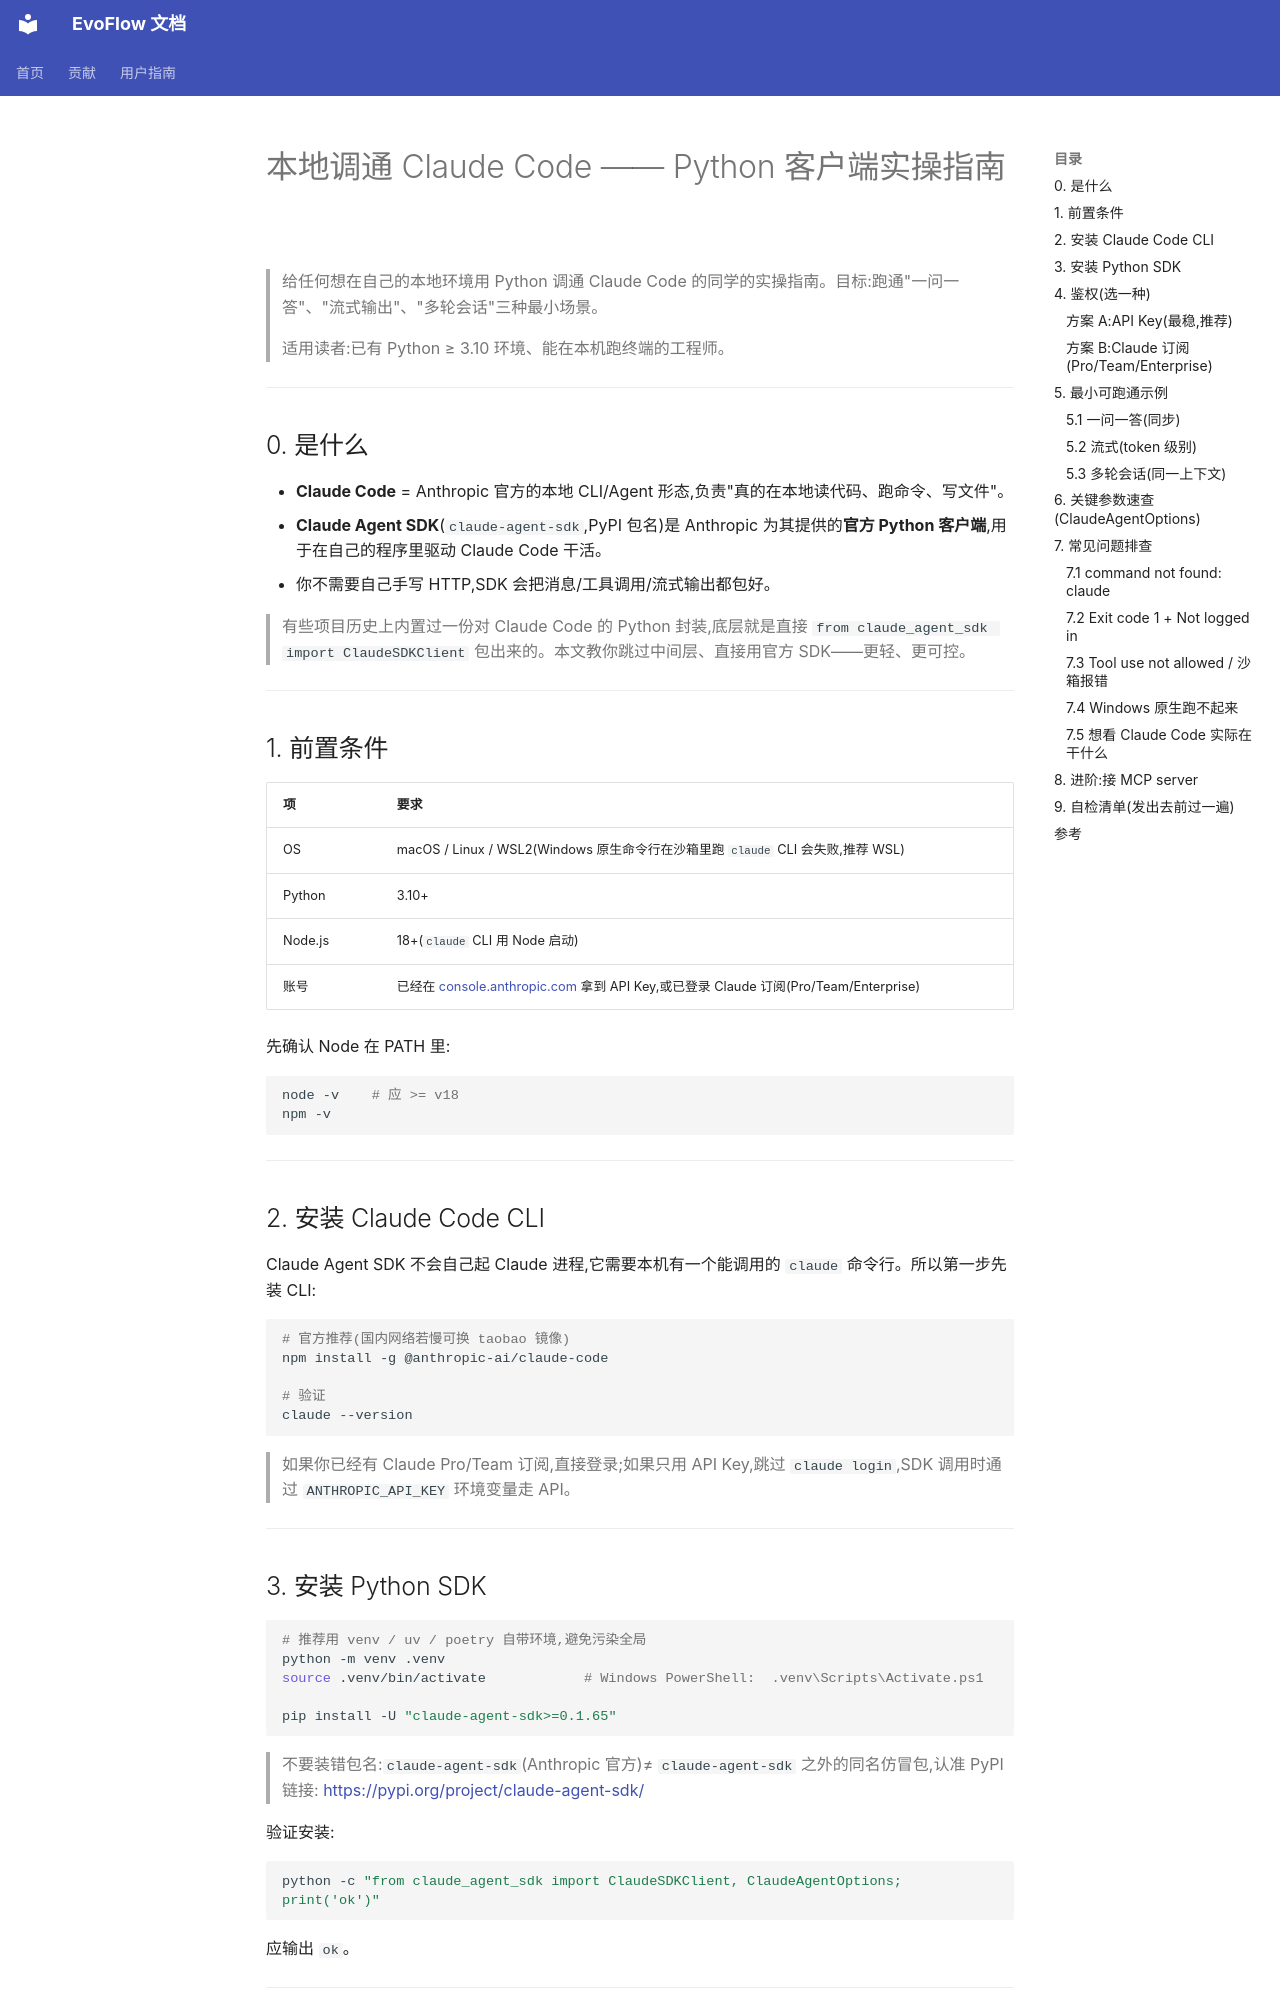

repository: EvovexAI/EvoFlow · page: user/guides/integrations/claude-code-python-sdk/index.html · generator: mkdocs

# 本地调通 Claude Code —— Python 客户端实操指南

> 给任何想在自己的本地环境用 Python 调通 Claude Code 的同学的实操指南。目标:跑通"一问一答"、"流式输出"、"多轮会话"三种最小场景。
>
> 适用读者:已有 Python ≥ 3.10 环境、能在本机跑终端的工程师。

---

## 0. 是什么

- **Claude Code** = Anthropic 官方的本地 CLI/Agent 形态,负责"真的在本地读代码、跑命令、写文件"。
- **Claude Agent SDK**(`claude-agent-sdk`,PyPI 包名)是 Anthropic 为其提供的**官方 Python 客户端**,用于在自己的程序里驱动 Claude Code 干活。
- 你不需要自己手写 HTTP,SDK 会把消息/工具调用/流式输出都包好。

> 有些项目历史上内置过一份对 Claude Code 的 Python 封装,底层就是直接 `from claude_agent_sdk import ClaudeSDKClient` 包出来的。本文教你跳过中间层、直接用官方 SDK——更轻、更可控。

---

## 1. 前置条件

| 项 | 要求 |
|---|---|
| OS | macOS / Linux / WSL2(Windows 原生命令行在沙箱里跑 `claude` CLI 会失败,推荐 WSL) |
| Python | 3.10+ |
| Node.js | 18+(`claude` CLI 用 Node 启动) |
| 账号 | 已经在 [console.anthropic.com](https://console.anthropic.com/) 拿到 API Key,或已登录 Claude 订阅(Pro/Team/Enterprise) |

先确认 Node 在 PATH 里:

```bash
node -v    # 应 >= v18
npm -v
```

---

## 2. 安装 Claude Code CLI

Claude Agent SDK 不会自己起 Claude 进程,它需要本机有一个能调用的 `claude` 命令行。所以第一步先装 CLI:

```bash
# 官方推荐(国内网络若慢可换 taobao 镜像)
npm install -g @anthropic-ai/claude-code

# 验证
claude --version
```

> 如果你已经有 Claude Pro/Team 订阅,直接登录;如果只用 API Key,跳过 `claude login`,SDK 调用时通过 `ANTHROPIC_API_KEY` 环境变量走 API。

---

## 3. 安装 Python SDK

```bash
# 推荐用 venv / uv / poetry 自带环境,避免污染全局
python -m venv .venv
source .venv/bin/activate            # Windows PowerShell:  .venv\Scripts\Activate.ps1

pip install -U "claude-agent-sdk>=0.1.65"
```

> 不要装错包名:`claude-agent-sdk`(Anthropic 官方)≠ `claude-agent-sdk` 之外的同名仿冒包,认准 PyPI 链接: <https://pypi.org/project/claude-agent-sdk/>

验证安装:

```bash
python -c "from claude_agent_sdk import ClaudeSDKClient, ClaudeAgentOptions; print('ok')"
```

应输出 `ok`。

---

## 4. 鉴权(选一种)

### 方案 A:API Key(最稳,推荐)

```bash
# 写入 ~/.zshrc 或 ~/.bashrc,或临时 export
export ANTHROPIC_API_KEY="sk-ant-..."
```

SDK 启动 `claude` 进程时,会自动把这个环境变量透传过去。

### 方案 B:Claude 订阅(Pro/Team/Enterprise)

首次手动走一次登录:

```bash
claude login
```

登录后 SDK 会复用登录态,无需在代码里写 Key。

---

## 5. 最小可跑通示例
